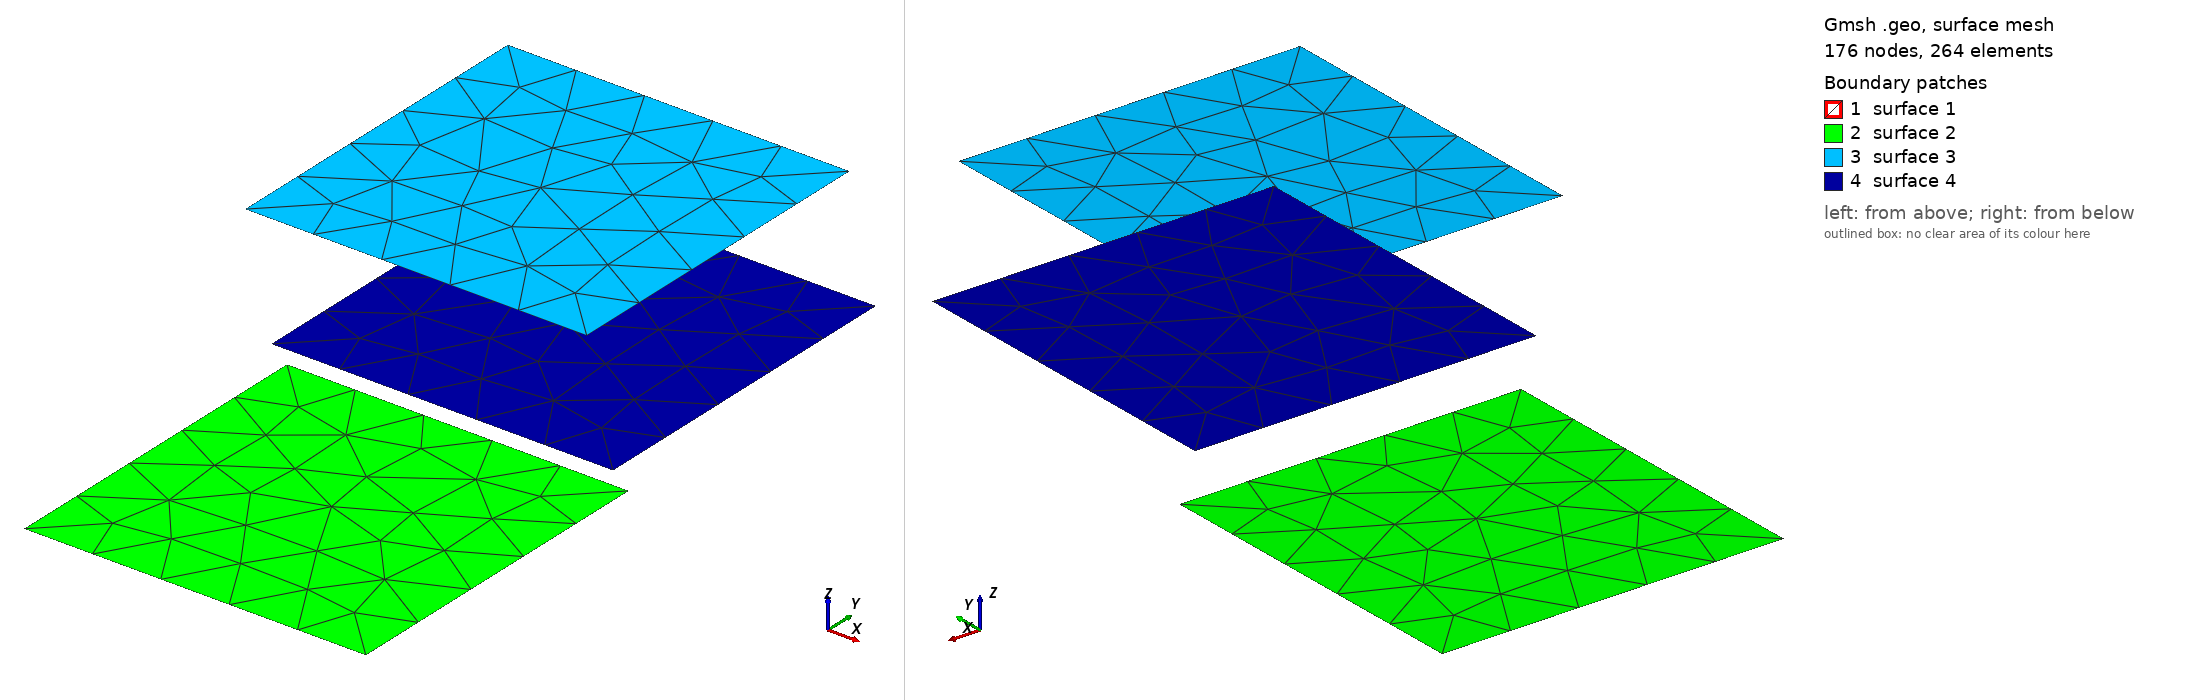

Gmsh geometry script, surface-meshed: 176 nodes, 264 surface elements. Boundary patches (legend numbers): 1 surface 1, 2 surface 2, 3 surface 3, 4 surface 4. Left view from above one corner, right view from below the opposite corner. The script declares no physical surfaces, so the legend lists its geometric surfaces. The drawing asked Gmsh for element sizes between 1% and 20% of the model's largest extent; the script's own settings can give other sizes.

=== circulomesh.geo (drawn) ===
// Gmsh project created on Thu Jun 23 12:04:18 2022
SetFactory("OpenCASCADE");
//+
Rectangle(1) = {0, 0, 0, 1, 1, 0};
//+
Rectangle(2) = {0, 0, 0, 1, 1, 0};
//+
Rectangle(3) = {0.8, -0.2, 1.2, 1, 1, 0};
//+
Rectangle(4) = {0.8, -0.1, 0.8, 1, 1, 0};
